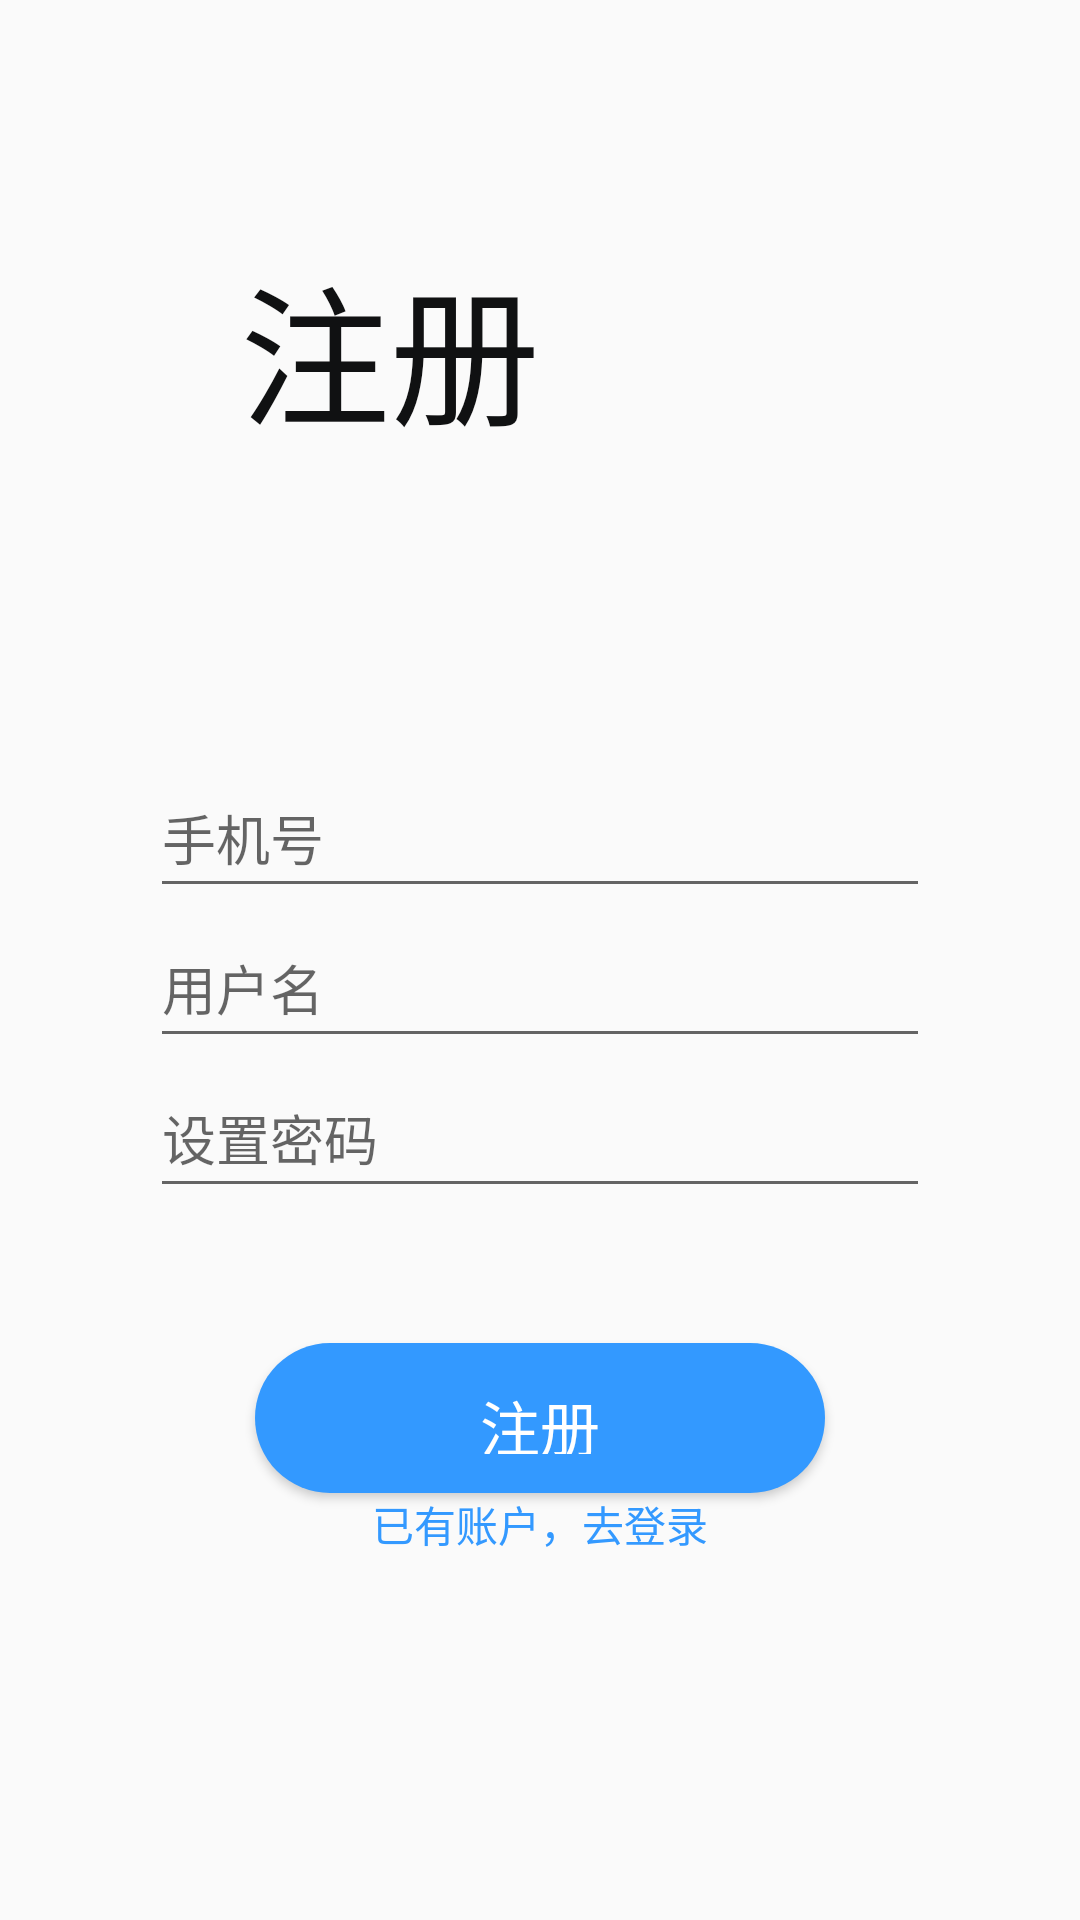

Here is an Android app screen rendered from its layout file. Give the layout XML and the strings, colors and styles it references.
<!-- AndroidManifest.xml: application theme AppTheme -->
<!-- res/layout/activity_register_in.xml -->
<?xml version="1.0" encoding="utf-8"?>
<LinearLayout xmlns:android="http://schemas.android.com/apk/res/android"
    android:id="@+id/activity_register_in"
    android:layout_width="match_parent"
    android:layout_height="match_parent"
    android:orientation="vertical">

    <TextView
        android:id="@+id/title_register"
        android:layout_width="wrap_content"
        android:layout_height="wrap_content"
        android:layout_gravity="start"
        android:layout_marginLeft="80dp"
        android:layout_marginTop="80dp"
        android:onClick="textView"
        android:text="@string/title_register_in"
        android:textColor="@color/black"
        android:textSize="50dp" />

    <EditText
        android:id="@+id/user_phonenumber"
        android:layout_width="260dp"
        android:layout_height="50dp"
        android:inputType="text"
        android:lines="1"
        android:layout_gravity="center_horizontal"
        android:layout_marginTop="100dp"
        android:hint="@string/user_phonenumber"
        android:theme="@style/EditViewTheme"/>

    <EditText
        android:id="@+id/user_name_id"
        android:layout_width="260dp"
        android:layout_height="50dp"
        android:inputType="text"
        android:lines="1"
        android:layout_gravity="center_horizontal"
        android:hint="@string/user_name_id"
        android:theme="@style/EditViewTheme"/>

    <EditText
        android:id="@+id/user_password"
        android:layout_width="260dp"
        android:layout_height="50dp"
        android:inputType="textPassword"
        android:lines="1"
        android:layout_gravity="center_horizontal"
        android:hint="@string/password_register"
        android:theme="@style/EditViewTheme"/>


    <Button
        android:id="@+id/btn_register_in"
        android:layout_width="190dp"
        android:layout_height="50dp"
        android:text="@string/title_register_in"
        android:textColor="@color/white"
        android:textSize="20sp"
        android:layout_marginTop="45dp"
        android:layout_gravity="center_horizontal"
        android:background="@drawable/btn_rectangle_theme" />

    <TextView
        android:id="@+id/user_sign"
        android:layout_width="wrap_content"
        android:layout_height="wrap_content"
        android:text="@string/user_sign_in"
        android:textColor="@color/colorPrimary"
        android:layout_gravity="center"
        android:onClick="textView"/>

</LinearLayout>
<!-- resources referenced by this layout -->
<resources>
  <color name="black">#101112</color>
  <color name="colorPrimary">#3399ff</color>
  <color name="white">#ffffff</color>
  <!-- drawable btn_rectangle_theme (drawable) -->
  <?xml version="1.0" encoding="utf-8"?>
  <shape xmlns:android="http://schemas.android.com/apk/res/android">
      android:shape="rectangle">
      
      <solid android:color="@color/colorPrimary"/>
      
      <corners android:radius="30dp"/>
      
      <padding
          android:top="13dp"
          android:bottom="13dp"
          />
      <solid />
  </shape>
  <string name="password_register">设置密码</string>
  <string name="title_register_in">注册</string>
  <string name="user_name_id">用户名</string>
  <string name="user_phonenumber">手机号</string>
  <string name="user_sign_in">已有账户，去登录</string>
  <style name="EditViewTheme">
          <item name="android:background">@color/windowBackground</item>
          <item name="android:baselineAlignBottom">true</item>
      </style>
  <style name="AppTheme" parent="Theme.AppCompat.Light.DarkActionBar">
          
          <item name="colorPrimary">@color/colorPrimary</item>
          <item name="colorPrimaryDark">@color/colorPrimaryDark</item>
          <item name="colorAccent">@color/colorAccent</item>
      </style>
  <color name="windowBackground">#f5fdfd</color>
  <color name="colorPrimaryDark">#87CEFA</color>
  <color name="colorAccent">#03DAC5</color>
</resources>
